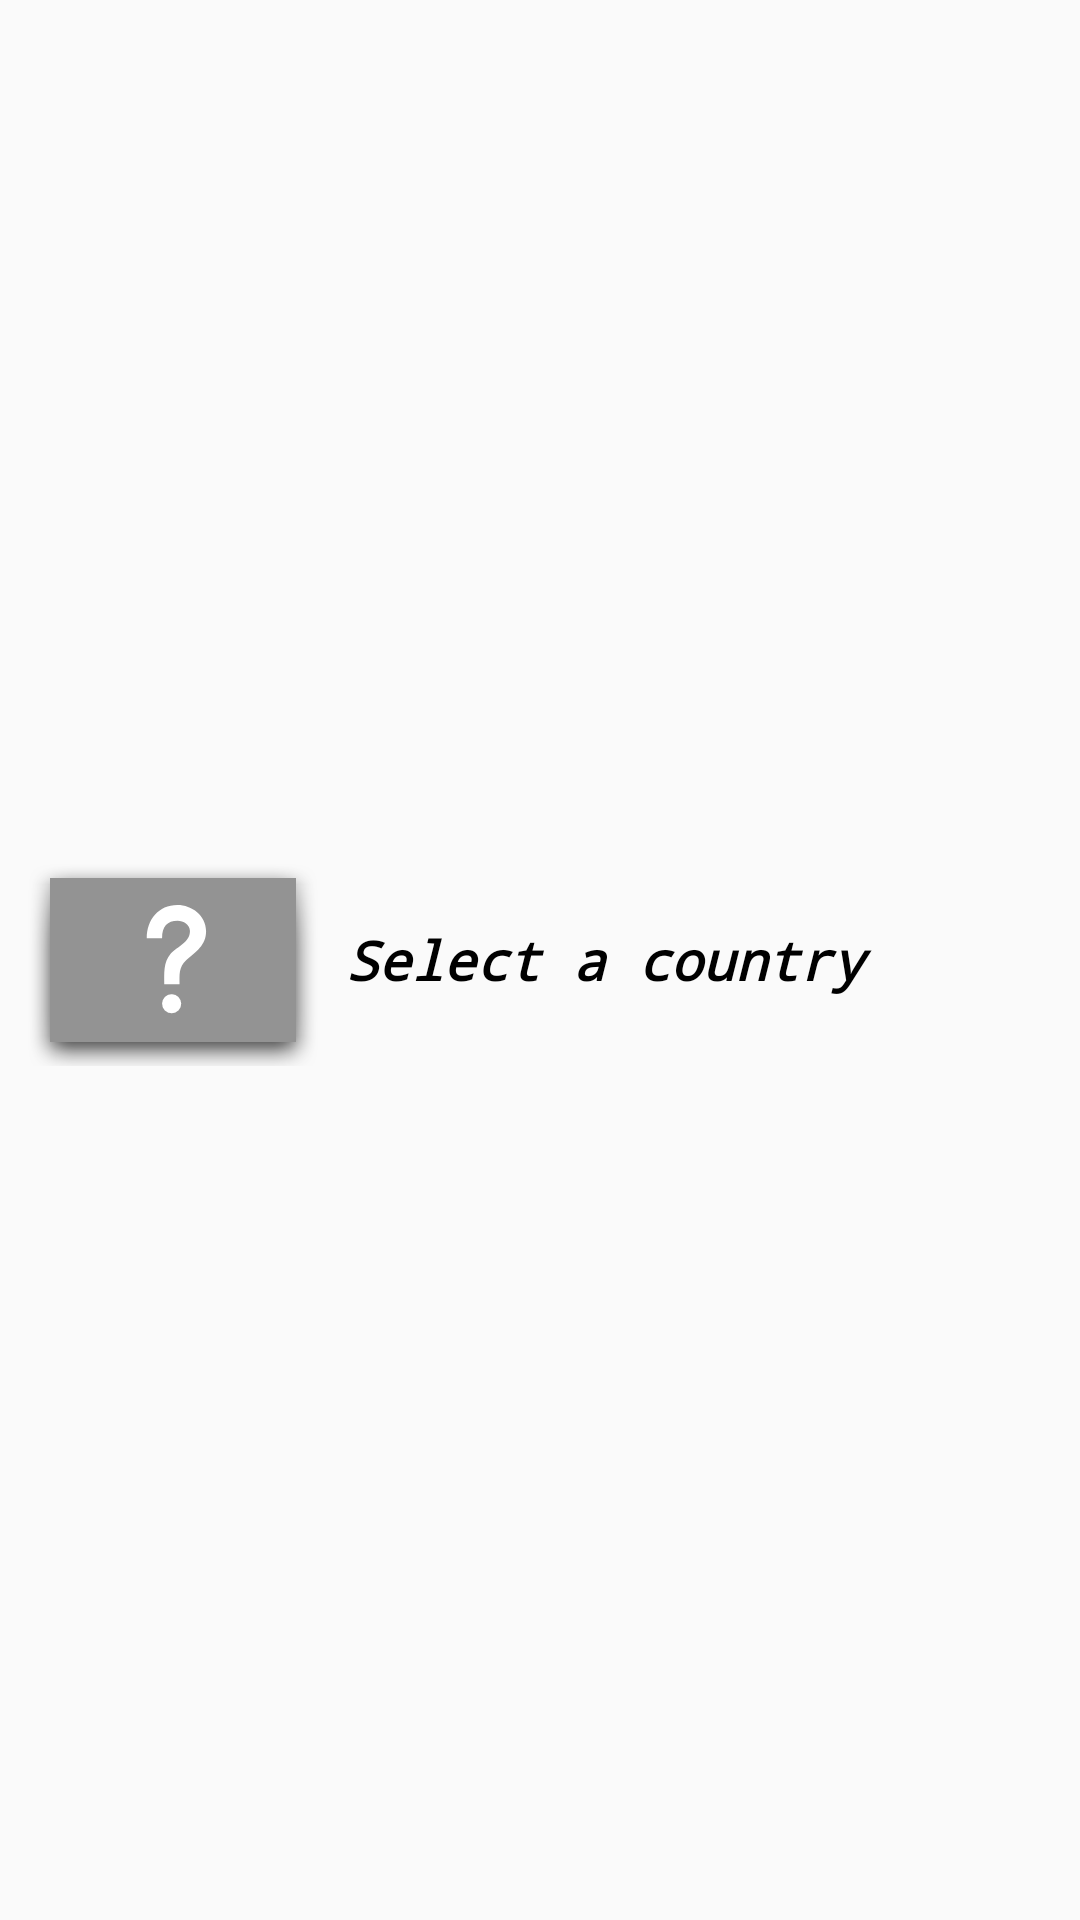

The Android layout XML behind this screen, and the referenced resources:
<!-- AndroidManifest.xml: application theme MainTheme -->
<!-- res/layout/country_list_adapter_view.xml -->
<?xml version="1.0" encoding="utf-8"?>
<androidx.constraintlayout.widget.ConstraintLayout xmlns:android="http://schemas.android.com/apk/res/android"
    xmlns:app="http://schemas.android.com/apk/res-auto"
    xmlns:tools="http://schemas.android.com/tools"
    android:layout_width="match_parent"
    android:layout_height="@dimen/country_layout_height">

    <androidx.constraintlayout.widget.Guideline
        android:id="@+id/guideline1"
        android:layout_width="wrap_content"
        android:layout_height="wrap_content"
        android:orientation="vertical"
        app:layout_constraintGuide_percent="@fraction/clav_guideline1" />

    <ImageView
        android:id="@+id/flag_ImageView"
        android:layout_width="wrap_content"
        android:layout_height="wrap_content"
        android:adjustViewBounds="true"
        android:background="@android:drawable/dialog_holo_dark_frame"
        android:scaleType="fitXY"
        app:layout_constrainedHeight="true"
        app:layout_constraintBottom_toBottomOf="parent"
        app:layout_constraintEnd_toStartOf="@+id/guideline1"
        app:layout_constraintStart_toStartOf="parent"
        app:layout_constraintTop_toTopOf="parent"
        app:srcCompat="@drawable/unknown"
        tools:ignore="ContentDescription" />

    <TextView
        android:id="@+id/country_TextView"
        android:layout_width="0dp"
        android:layout_height="0dp"
        android:fontFamily="monospace"
        android:gravity="start|center_vertical"
        android:text="@string/select_country"
        android:textColor="@color/colorTextBlack"
        android:textSize="@dimen/country_text_size"
        android:textStyle="bold|italic"
        app:layout_constrainedHeight="true"
        app:layout_constraintBottom_toBottomOf="parent"
        app:layout_constraintEnd_toEndOf="parent"
        app:layout_constraintStart_toStartOf="@+id/guideline1"
        app:layout_constraintTop_toTopOf="parent" />
</androidx.constraintlayout.widget.ConstraintLayout>
<!-- resources referenced by this layout -->
<resources>
  <color name="colorTextBlack">#000000</color>
  <dimen name="country_layout_height">116dp</dimen>
  <dimen name="country_text_size">18dp</dimen>
  <!-- drawable unknown (drawable) -->
  <vector android:height="@dimen/unknown_height" android:viewportHeight="60"
      android:viewportWidth="90" android:width="@dimen/flag_width" xmlns:android="http://schemas.android.com/apk/res/android">
      <path android:fillColor="#939393" android:pathData="M0,0h90v60h-90z"/>
      <path android:fillColor="#fff" android:pathData="M57.1,19.5c0,5.1 -3.7,7.6 -7.2,10.5 -2.9,2.7 -2.5,5.4 -2.5,8.9l-5.6,0c0,-3.9 -0.4,-8.1 2.4,-11.3 2.5,-2.5 7,-4.1 7,-8.2 0,-2.4 -2.4,-3.8 -4.5,-3.8 -3.8,0 -5.7,2.1 -5.7,6.4l-5.6,0c0,-6.7 4.3,-12.1 11.2,-12.1 5.3,0 10.5,3.9 10.5,9.5z"/>
      <path android:fillColor="#fff" android:pathData="M44.5,46m-3.5,0a3.5,3.5 0,1 1,7 0a3.5,3.5 0,1 1,-7 0"/>
  </vector>
  <string name="select_country">Select a country</string>
  <style name="MainTheme" parent="@style/Theme.AppCompat.Light.NoActionBar">
          <item name="android:windowNoTitle">true</item>
          <item name="android:windowActionBar">false</item>
          <item name="android:windowFullscreen">true</item>
          <item name="android:windowContentOverlay">@null</item>
          <item name="android:navigationBarColor">@android:color/transparent</item>
          <item name="android:spinnerDropDownItemStyle">@style/SpinnerStyle</item>
          <item name="android:listPreferredItemHeightSmall">@dimen/list_preferred_item_height_small</item>
          <item name="android:windowLayoutInDisplayCutoutMode">shortEdges</item>
  
          <item name="colorControlNormal">@color/colorPrimary</item>
          <item name="colorControlActivated">@color/colorPrimary</item>
          <item name="colorControlHighlight">@color/colorPrimary</item>
      </style>
  <dimen name="unknown_height">54.666668dp</dimen>
  <dimen name="flag_width">82dp</dimen>
  <style name="SpinnerStyle" parent="Widget.AppCompat.DropDownItem.Spinner">
          <item name="android:textSize">@dimen/osd_spinner_text_size</item>
          <item name="android:textStyle">bold|italic</item>
          <item name="android:fontFamily">monospace</item>
      </style>
  <dimen name="list_preferred_item_height_small">48dp</dimen>
  <color name="colorPrimary">#9E4141</color>
  <dimen name="osd_spinner_text_size">16dp</dimen>
</resources>
